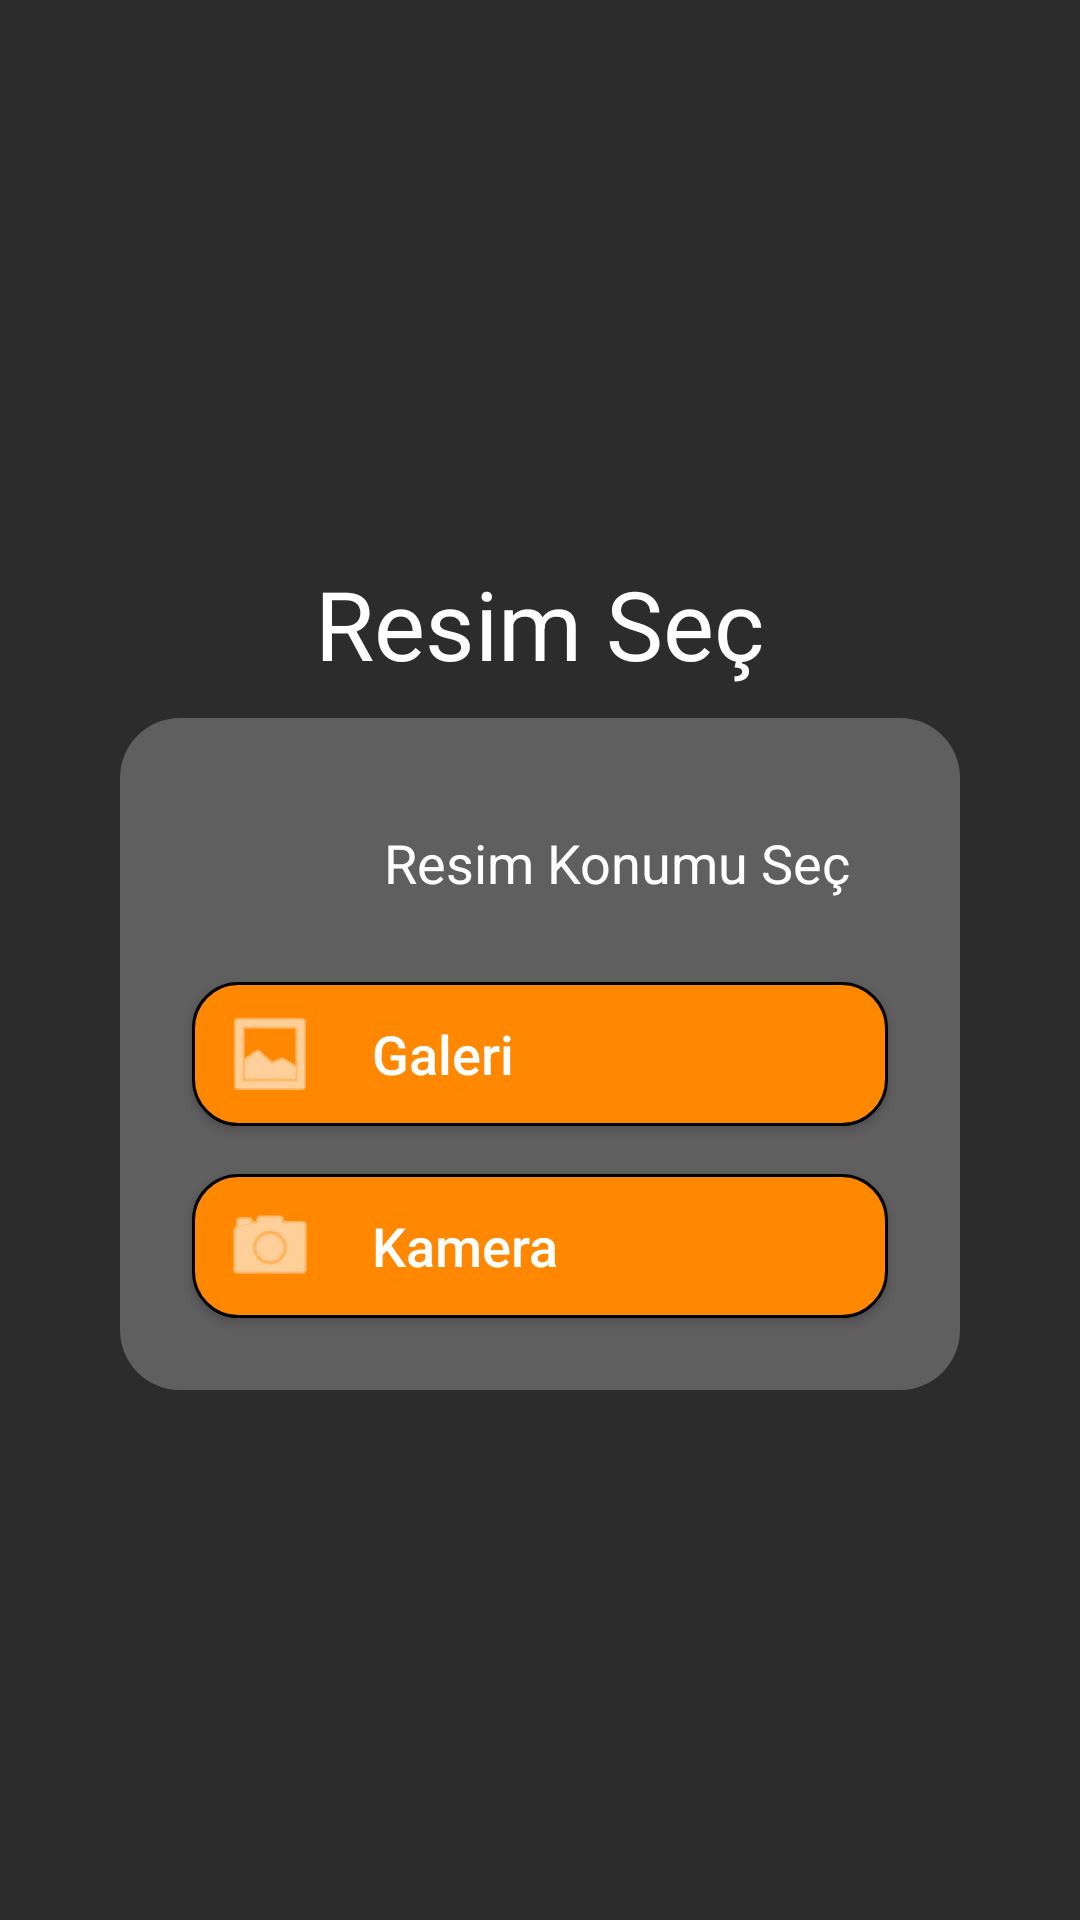

Produce the Android XML layout that renders to this screen, including the resource entries it uses.
<!-- AndroidManifest.xml: application theme Theme.TurkcellOdev -->
<!-- res/layout/select_image_location_popup.xml -->
<?xml version="1.0" encoding="utf-8"?>
<LinearLayout xmlns:android="http://schemas.android.com/apk/res/android"
    xmlns:app="http://schemas.android.com/apk/res-auto"
    android:layout_width="match_parent"
    android:layout_height="match_parent"
    android:background="#D3000000"
    android:gravity="center"
    android:orientation="vertical">

    <TextView
        android:id="@+id/textViewTitle"
        android:layout_width="wrap_content"
        android:layout_height="wrap_content"
        android:layout_margin="10dp"
        android:text="@string/choose_image"
        android:textColor="@color/white"
        android:textSize="32sp" />

    <androidx.constraintlayout.widget.ConstraintLayout
        android:layout_width="match_parent"
        android:layout_height="wrap_content"
        android:layout_marginHorizontal="40dp"
        android:background="@drawable/radius_background"
        android:orientation="vertical"
        app:layout_constraintBottom_toBottomOf="parent"
        app:layout_constraintEnd_toEndOf="parent"
        app:layout_constraintHorizontal_bias="0.5"
        app:layout_constraintStart_toStartOf="parent"
        app:layout_constraintTop_toTopOf="parent">

        <ImageView
            android:id="@+id/imageView"
            android:layout_width="48dp"
            android:layout_height="48dp"
            android:layout_marginStart="24dp"
            android:layout_marginTop="24dp"
            android:contentDescription="@string/choose_image"
            app:layout_constraintStart_toStartOf="parent"
            app:layout_constraintTop_toTopOf="parent"
            app:srcCompat="@drawable/ic_image_24dp"
            app:tint="@color/white" />

        <TextView
            android:id="@+id/textView"
            android:layout_width="0dp"
            android:layout_height="wrap_content"
            android:layout_marginHorizontal="16dp"
            android:text="@string/choose_image_location"
            android:textColor="@color/white"
            android:textSize="18sp"
            app:layout_constraintBottom_toBottomOf="@+id/imageView"
            app:layout_constraintEnd_toEndOf="parent"
            app:layout_constraintStart_toEndOf="@+id/imageView"
            app:layout_constraintTop_toTopOf="@+id/imageView" />

        <androidx.appcompat.widget.AppCompatButton
            android:id="@+id/buttonGallery"
            android:layout_width="match_parent"
            android:layout_height="wrap_content"
            android:layout_marginHorizontal="24dp"
            android:layout_marginTop="16dp"
            android:layout_marginBottom="8dp"
            android:background="@drawable/choose_image_button_background"
            android:drawableStart="@android:drawable/ic_menu_gallery"
            android:drawablePadding="18dp"
            android:drawableTint="@color/white"
            android:text="@string/gallery"
            android:textAlignment="textStart"
            android:textAllCaps="false"
            android:textColor="@color/white"
            android:textSize="18sp"
            app:layout_constraintEnd_toEndOf="@+id/buttonCamera"
            app:layout_constraintStart_toStartOf="@+id/buttonCamera"
            app:layout_constraintTop_toBottomOf="@+id/imageView" />

        <androidx.appcompat.widget.AppCompatButton
            android:id="@+id/buttonCamera"
            android:layout_width="0dp"
            android:layout_height="wrap_content"
            android:layout_marginHorizontal="24dp"
            android:layout_marginTop="16dp"
            android:layout_marginBottom="24dp"
            android:background="@drawable/choose_image_button_background"
            android:drawableStart="@android:drawable/ic_menu_camera"
            android:drawablePadding="18dp"
            android:drawableTint="@color/white"
            android:text="@string/camera"
            android:textAlignment="textStart"
            android:textAllCaps="false"
            android:textColor="@color/white"
            android:textSize="18sp"
            app:layout_constraintBottom_toBottomOf="parent"
            app:layout_constraintEnd_toEndOf="parent"
            app:layout_constraintStart_toStartOf="parent"
            app:layout_constraintTop_toBottomOf="@+id/buttonGallery" />

    </androidx.constraintlayout.widget.ConstraintLayout>

</LinearLayout>
<!-- resources referenced by this layout -->
<resources>
  <!-- drawable choose_image_button_background (drawable) -->
  <?xml version="1.0" encoding="utf-8"?>
  <shape xmlns:android="http://schemas.android.com/apk/res/android">
  
      <solid android:color="@android:color/holo_orange_dark" />
      <stroke
          android:width="1dp"
          android:color="@color/black" />
      <padding
          android:bottom="4dp"
          android:left="10dp"
          android:right="10dp"
          android:top="4dp" />
      <corners android:radius="15dp" />
  
  </shape>
  <!-- drawable radius_background (drawable) -->
  <?xml version="1.0" encoding="utf-8"?>
  <shape xmlns:android="http://schemas.android.com/apk/res/android">
      <corners android:radius="20dp"/>
      <solid android:color="#8D888888"/>
  </shape>
  <string name="camera">Kamera</string>
  <string name="choose_image">Resim Seç</string>
  <string name="choose_image_location">Resim Konumu Seç</string>
  <string name="gallery">Galeri</string>
  <style name="Theme.TurkcellOdev" parent="Theme.MaterialComponents.DayNight.DarkActionBar">
          
          <item name="colorPrimary">@color/purple_500</item>
          <item name="colorPrimaryVariant">@color/purple_700</item>
          <item name="colorOnPrimary">@color/white</item>
          
          <item name="colorSecondary">@color/teal_200</item>
          <item name="colorSecondaryVariant">@color/teal_700</item>
          <item name="colorOnSecondary">@color/black</item>
          
          <item name="android:statusBarColor" tools:targetApi="l">?attr/colorPrimaryVariant</item>
          
      </style>
  <!-- not gathered from this repository: default colours our renderer supplied (Android Studio template values) -->
  <color name="purple_500">#FF6200EE</color>
  <color name="purple_700">#FF3700B3</color>
  <color name="teal_200">#FF03DAC5</color>
  <color name="teal_700">#FF018786</color>
  <color name="black">#FF000000</color>
  <color name="white">#FFFFFFFF</color>
</resources>
